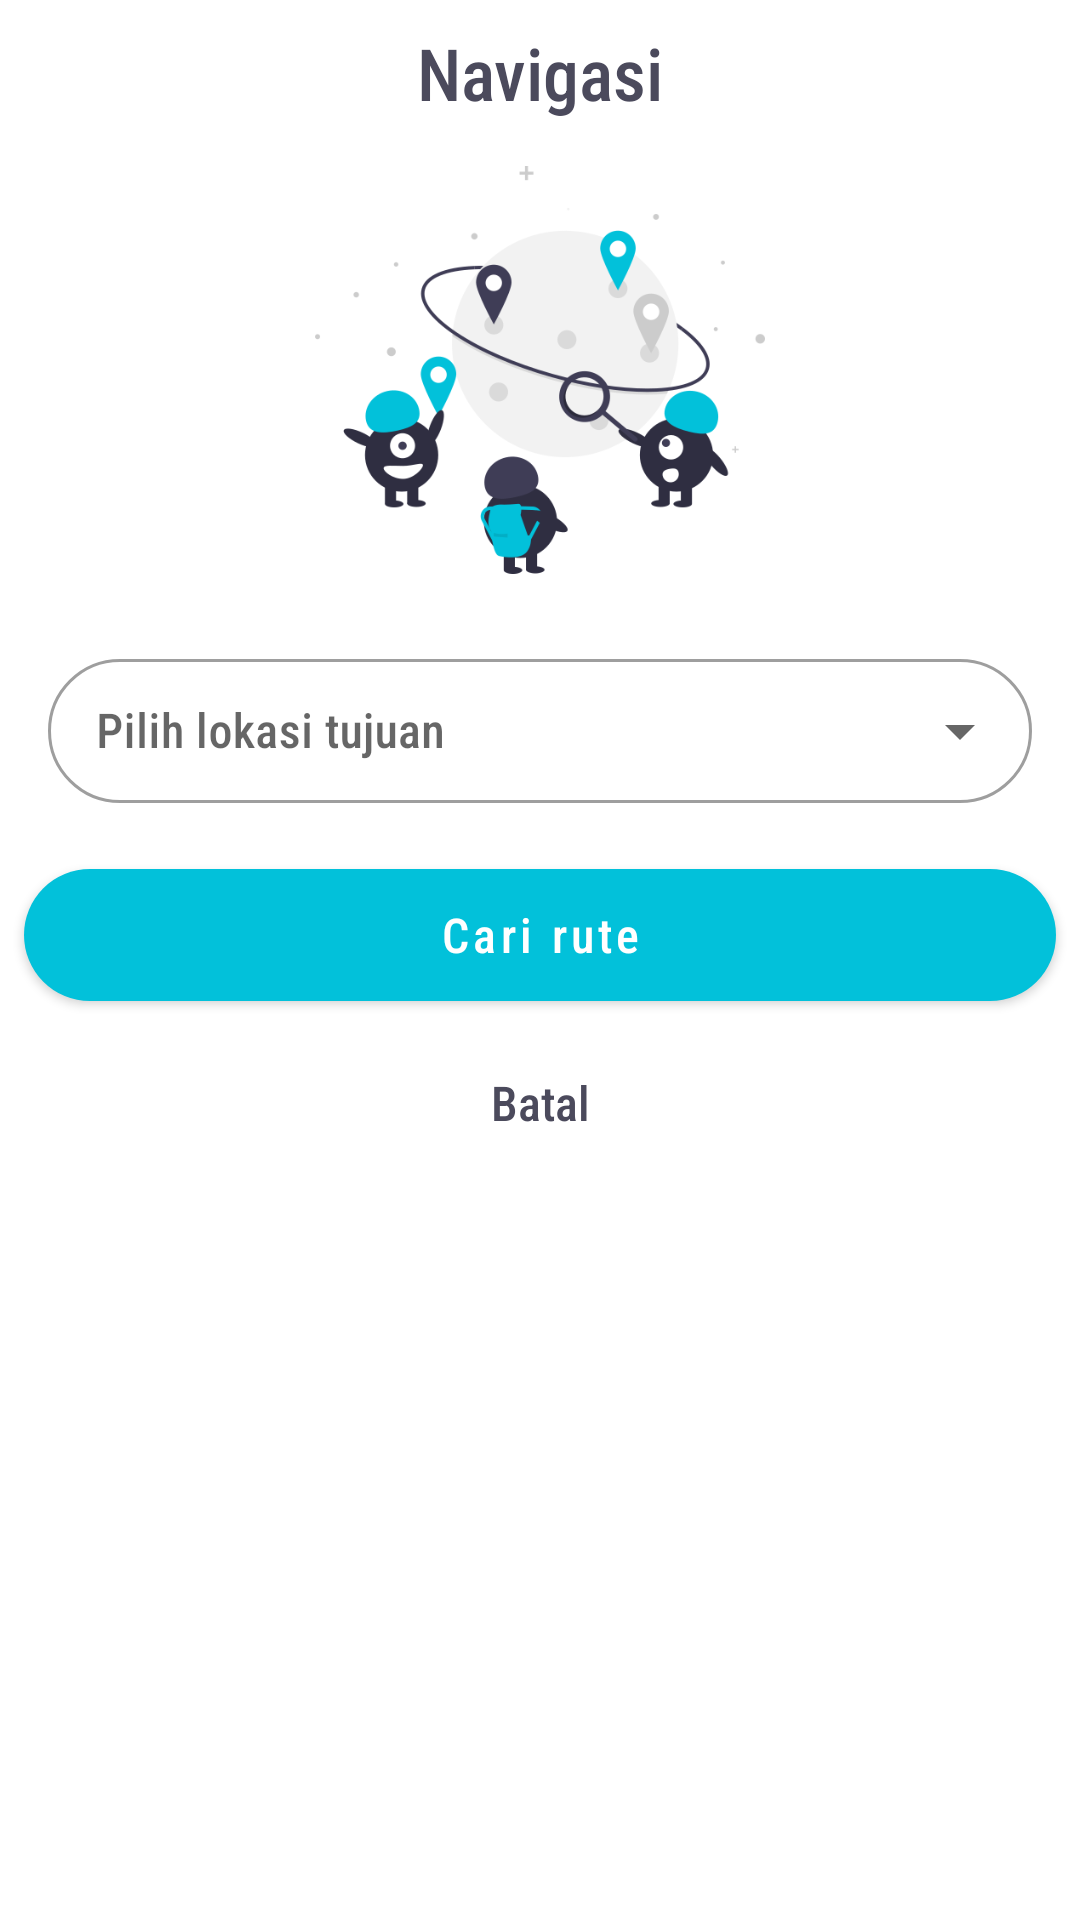

Reconstruct the res/layout file that produces this screen, plus the resources it refers to.
<!-- AndroidManifest.xml: application theme Theme.Posisiin01 -->
<!-- res/layout/lokasi_tujuan_dialog.xml -->
<?xml version="1.0" encoding="utf-8"?>
<androidx.constraintlayout.widget.ConstraintLayout xmlns:android="http://schemas.android.com/apk/res/android"
    android:layout_width="match_parent"
    android:layout_height="wrap_content"
    xmlns:app="http://schemas.android.com/apk/res-auto">

    <TextView
        android:id="@+id/tv_tujuan"
        android:layout_width="wrap_content"
        android:layout_height="wrap_content"
        app:layout_constraintStart_toStartOf="parent"
        app:layout_constraintEnd_toEndOf="parent"
        app:layout_constraintTop_toTopOf="parent"
        android:layout_marginTop="8dp"
        android:text="Navigasi"
        android:fontFamily="sans-serif-condensed-medium"
        android:textSize="24sp"
        android:textColor="@color/ireng"/>

    <ImageView
        android:id="@+id/iv_pilih_tujuan"
        android:layout_width="150dp"
        android:layout_height="150dp"
        android:src="@drawable/tujuan"
        app:layout_constraintStart_toStartOf="parent"
        app:layout_constraintEnd_toEndOf="parent"
        app:layout_constraintTop_toBottomOf="@id/tv_tujuan"
        android:layout_marginTop="8dp"/>

    <com.google.android.material.textfield.TextInputLayout
        android:id="@+id/til_tujuan"
        style="@style/Widget.MaterialComponents.TextInputLayout.OutlinedBox.Dense.ExposedDropdownMenu"
        android:layout_width="match_parent"
        android:layout_height="wrap_content"
        android:layout_marginStart="16dp"
        android:layout_marginTop="16dp"
        android:layout_marginEnd="16dp"
        android:hint="Pilih lokasi tujuan"
        app:boxCornerRadiusBottomEnd="40dp"
        app:boxCornerRadiusBottomStart="40dp"
        app:boxCornerRadiusTopEnd="40dp"
        app:boxCornerRadiusTopStart="40dp"
        app:layout_constraintEnd_toEndOf="parent"
        app:layout_constraintStart_toStartOf="parent"
        app:layout_constraintTop_toBottomOf="@id/iv_pilih_tujuan"
        app:startIconDrawable="@drawable/ic_baseline_search_24"
        app:startIconTint="@color/ireng">

        <AutoCompleteTextView
            android:id="@+id/ac_tujuan"
            android:layout_width="match_parent"
            android:layout_height="match_parent"
            android:fontFamily="sans-serif-condensed-medium"
            android:textColor="@color/ireng" />

    </com.google.android.material.textfield.TextInputLayout>

    <com.google.android.material.button.MaterialButton
        android:id="@+id/btn_cari_rute"
        android:layout_width="match_parent"
        android:layout_height="56dp"
        android:text="Cari rute"
        android:textAllCaps="false"
        android:fontFamily="sans-serif-condensed-medium"
        android:textSize="16sp"
        app:cornerRadius="40dp"
        android:layout_marginStart="8dp"
        android:layout_marginEnd="8dp"
        app:layout_constraintStart_toStartOf="parent"
        app:layout_constraintEnd_toEndOf="parent"
        app:layout_constraintTop_toBottomOf="@id/til_tujuan"
        android:layout_marginTop="16dp"
        android:layout_marginBottom="16dp"/>

    <com.google.android.material.button.MaterialButton
        android:id="@+id/btn_batal_tujuan"
        style="@style/Widget.Material3.Button.TextButton.Dialog"
        android:layout_width="match_parent"
        android:layout_height="56dp"
        android:layout_marginStart="8dp"
        android:layout_marginEnd="8dp"
        android:layout_marginBottom="8dp"
        android:fontFamily="sans-serif-condensed-medium"
        android:text="Batal"
        android:textColor="@color/ireng"
        android:textSize="16sp"
        app:layout_constraintStart_toStartOf="parent"
        app:layout_constraintEnd_toEndOf="parent"
        app:layout_constraintTop_toBottomOf="@id/btn_cari_rute"
        app:rippleColor="#DF0101" />

</androidx.constraintlayout.widget.ConstraintLayout>
<!-- resources referenced by this layout -->
<resources>
  <color name="ireng">#4b4a5c</color>
  <!-- drawable tujuan: png bitmap (drawable-v24, 43719 bytes) -->
  <style name="Theme.Posisiin01" parent="Theme.MaterialComponents.DayNight.DarkActionBar">
          
          <item name="colorPrimary">@color/purple_500</item>
          <item name="colorPrimaryVariant">@color/purple_700</item>
          <item name="colorOnPrimary">@color/white</item>
          
          <item name="colorSecondary">@color/teal_200</item>
          <item name="colorSecondaryVariant">@color/teal_700</item>
          <item name="colorOnSecondary">@color/black</item>
          
          <item name="android:statusBarColor" tools:targetApi="l">@color/white</item>
          
      </style>
  <color name="purple_500">#FF6200EE</color>
  <color name="purple_700">#FF3700B3</color>
  <color name="white">#FFFFFFFF</color>
  <color name="teal_200">#FF03DAC5</color>
  <color name="teal_700">#FF018786</color>
  <color name="black">#FF000000</color>
</resources>
